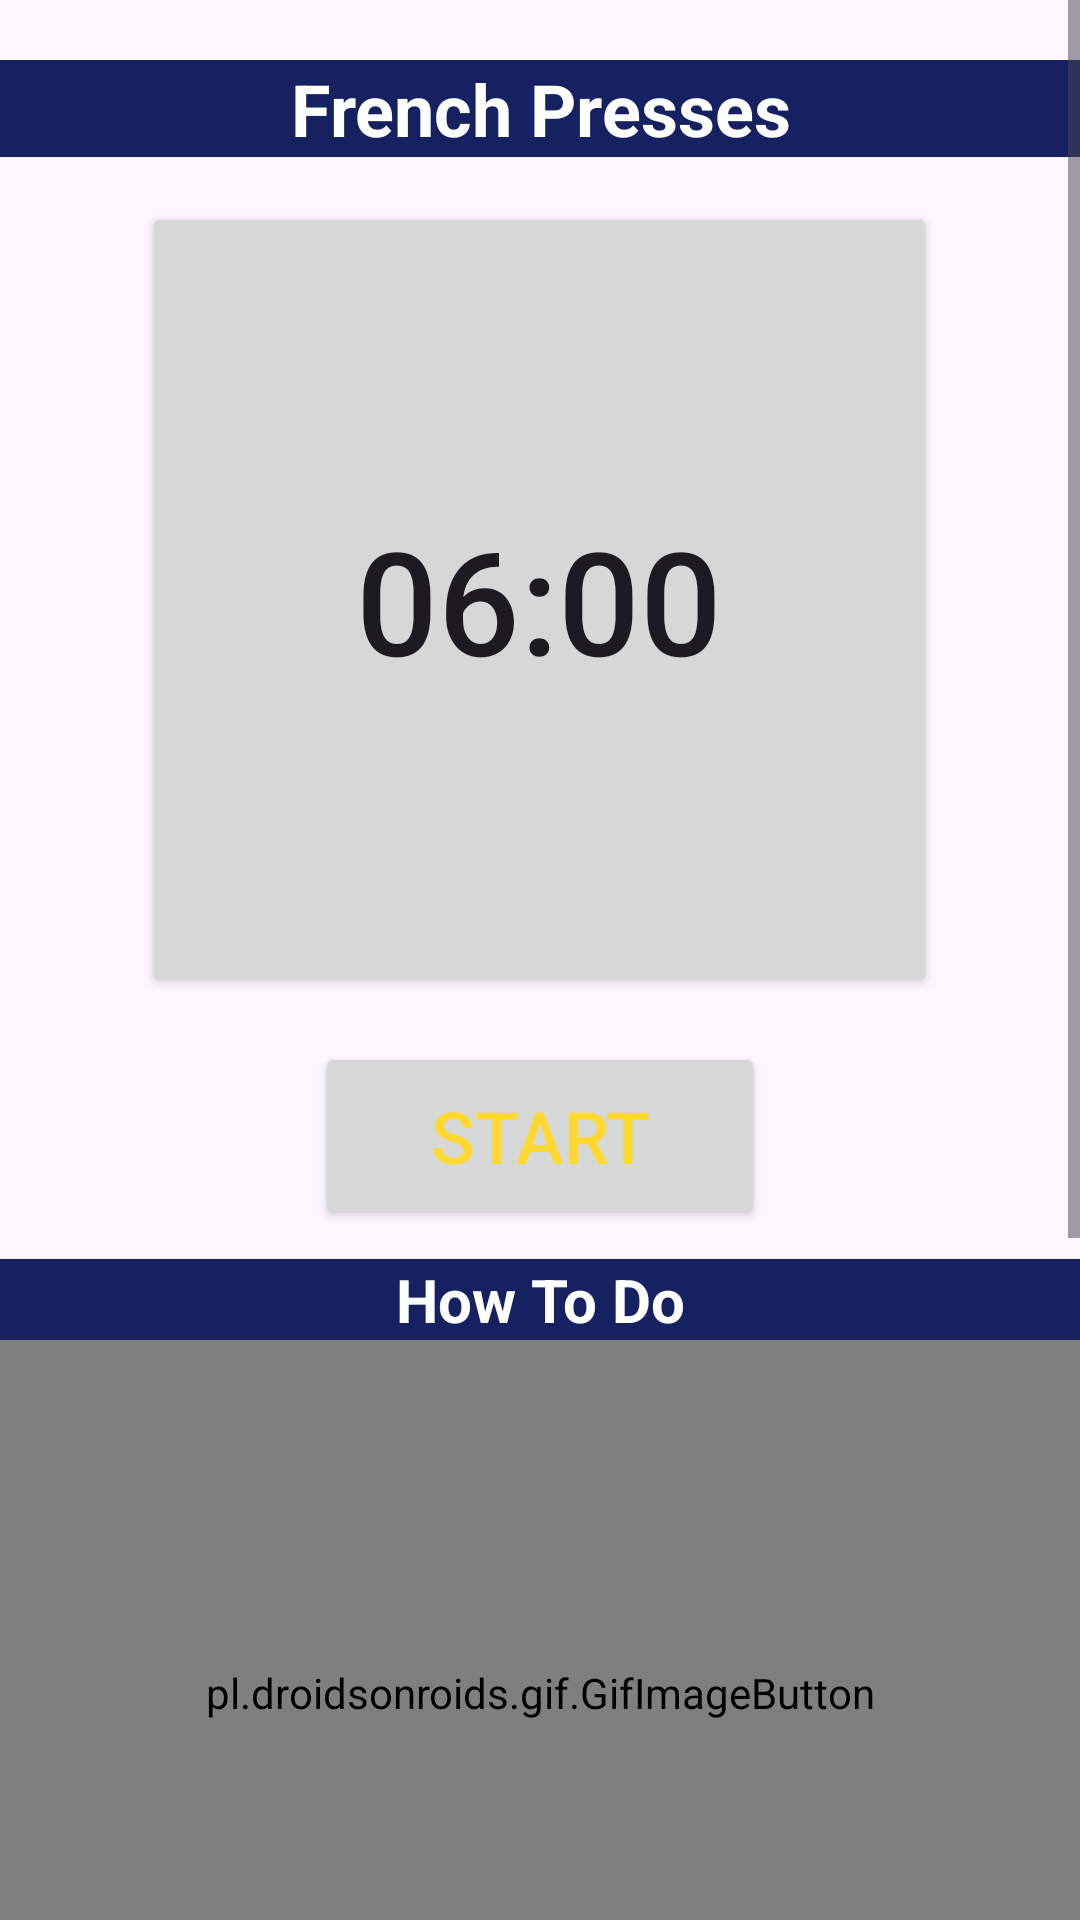

Android layout source for this screen:
<!-- AndroidManifest.xml: application theme Theme.MakeMuscle -->
<!-- res/layout/activity_frenchpress.xml -->
<?xml version="1.0" encoding="utf-8"?>
<RelativeLayout xmlns:android="http://schemas.android.com/apk/res/android"
    android:layout_width="match_parent"
    android:background="@drawable/gymback"
    android:layout_height="match_parent">

    <ScrollView
        android:layout_width="match_parent"
        android:layout_height="match_parent">

        <LinearLayout
            android:layout_width="match_parent"
            android:layout_height="match_parent"
            android:orientation="vertical">

            <TextView
                android:layout_width="match_parent"
                android:layout_height="wrap_content"
                android:text="French Presses"
                android:layout_marginTop="20dp"
                android:gravity="center"
                android:textSize="24sp"
                android:textColor="#FFFFFF"
                android:textStyle="bold"
                android:background="@color/colorPrimary"/>

            <Button
                android:id="@+id/time"
                android:layout_width="265dp"
                android:layout_height="265dp"
                android:layout_marginTop="15dp"
                android:layout_gravity="center"
                android:padding="15dp"
                android:text="06:00"
                android:textSize="48sp" />

            <Button
                android:id="@+id/startSet"
                android:layout_width="150dp"
                android:layout_height="wrap_content"
                android:text="Start"
                android:textColor="@color/ic_launcher_background"
                android:layout_marginTop="15dp"
                android:layout_gravity="center"
                android:textSize="24sp"
                android:padding="15dp" />

            <TextView
                android:layout_width="match_parent"
                android:layout_height="wrap_content"
                android:text="How To Do"
                android:layout_marginTop="10dp"
                android:gravity="center"
                android:textSize="20sp"
                android:textColor="#fff"
                android:textStyle="bold"
                android:background="@color/colorPrimary"/>

            <pl.droidsonroids.gif.GifImageButton
                android:layout_gravity="center"
                android:layout_width="match_parent"
                android:layout_height="235dp"
                android:background="#80FFFFFF"
                android:src="@drawable/french" />
            <TextView
                android:layout_width="match_parent"
                android:layout_height="wrap_content"
                android:text="@string/french"
                android:fontFamily="monospace"
                android:textSize="20sp"
                android:textStyle="bold"
                android:textColor="#000000"
                android:background="#80FFFFFF"/>

        </LinearLayout>

    </ScrollView>

</RelativeLayout>
<!-- resources referenced by this layout -->
<resources>
  <color name="colorPrimary">#162161</color>
  <color name="ic_launcher_background">#FFD930</color>
  <string name="french">1-Lie flat on bench. Hold dumbbells directly above chest with palms facing each other. Dumbbells should be just about touching each other.\n\n2-Keeping your shoulders locked, let your elbows fold so dumbbells are lowered down to either side of head.\n\n3-Extend both your arms back to start position and repeat.</string>
  <style name="Theme.MakeMuscle" parent="Base.Theme.MakeMuscle" />
  <style name="Base.Theme.MakeMuscle" parent="Theme.Material3.DayNight.NoActionBar">
          
          <item name="colorPrimary">#162161</item>
      </style>
</resources>
